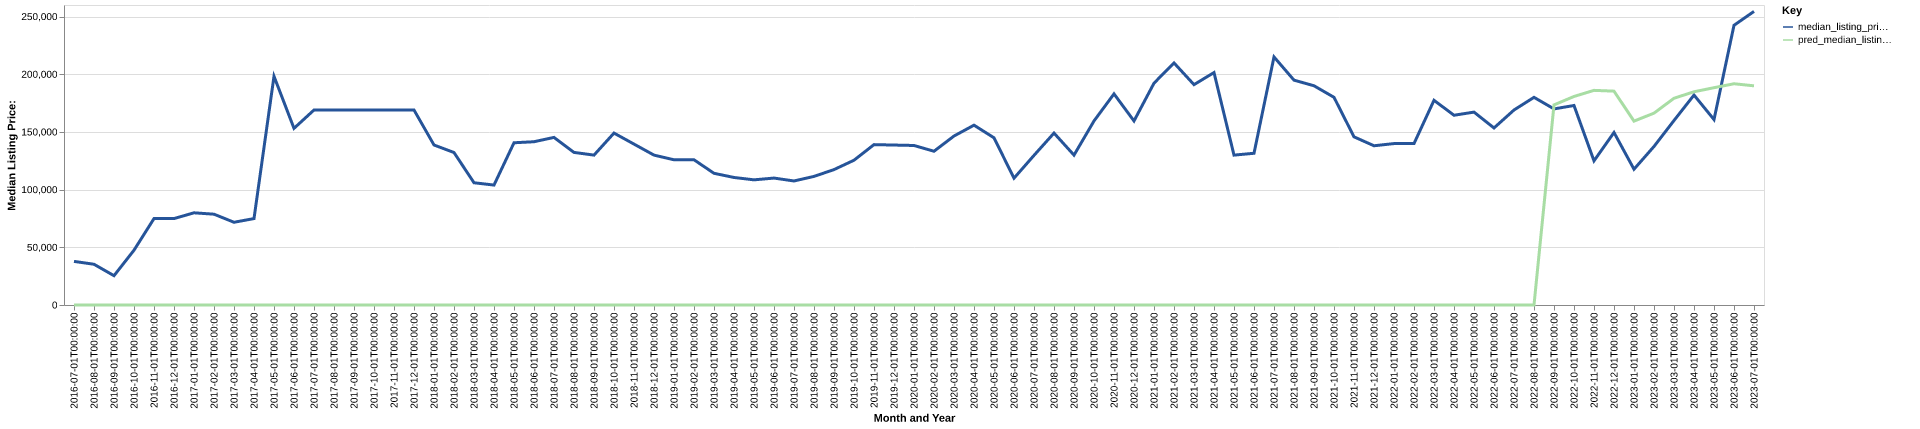

The file beside this chart, header and first rows:
date, time_idx, median_listing_price, thirty_year_interest_rate_five, month, county_name, active_listing_count, median_days_on_market, pred_median_listing_price, month_year
2016-07-01, 0, 37800, 3.72, 7, osceola, ia, 3.0, 26.0, 0, Jul-2016
2016-08-01, 1, 35300, 3.73, 8, osceola, ia, 3.0, 49.0, 0, Aug-2016
2016-09-01, 2, 25400, 3.66, 9, osceola, ia, 1.0, 56.0, 0, Sep-2016
2016-10-01, 3, 47500, 3.64, 10, osceola, ia, 1.0, 45.0, 0, Oct-2016
2016-11-01, 4, 74900, 3.66, 11, osceola, ia, 3.0, 261.0, 0, Nov-2016
2016-12-01, 5, 74900, 3.48, 12, osceola, ia, 3.0, 278.0, 0, Dec-2016
2017-01-01, 6, 79900, 3.45, 1, osceola, ia, 4.0, 219.0, 0, Jan-2017
2017-02-01, 7, 78700, 3.5, 2, osceola, ia, 8.0, 51.0, 0, Feb-2017
2017-03-01, 8, 71700, 3.52, 3, osceola, ia, 6.0, 51.0, 0, Mar-2017
2017-04-01, 9, 74900, 4.03, 4, osceola, ia, 5.0, 95.0, 0, Apr-2017
2017-05-01, 10, 198225, 4.32, 5, osceola, ia, 2.0, 104.0, 0, May-2017
2017-06-01, 11, 153100, 4.2, 6, osceola, ia, 3.0, 25.0, 0, Jun-2017
2017-07-01, 12, 169000, 4.19, 7, osceola, ia, 5.0, 37.0, 0, Jul-2017
2017-08-01, 13, 169000, 4.3, 8, osceola, ia, 5.0, 55.0, 0, Aug-2017
2017-09-01, 14, 169000, 4.1, 9, osceola, ia, 5.0, 74.0, 0, Sep-2017
2017-10-01, 15, 169000, 4.05, 10, osceola, ia, 4.0, 88.0, 0, Oct-2017
2017-11-01, 16, 169000, 3.94, 11, osceola, ia, 5.0, 97.0, 0, Nov-2017
2017-12-01, 17, 169000, 4.03, 12, osceola, ia, 5.0, 44.0, 0, Dec-2017
2018-01-01, 18, 138675, 3.93, 1, osceola, ia, 6.0, 63.0, 0, Jan-2018
2018-02-01, 19, 132150, 3.83, 2, osceola, ia, 5.0, 69.0, 0, Feb-2018
2018-03-01, 20, 105950, 3.94, 3, osceola, ia, 2.0, 46.0, 0, Mar-2018
2018-04-01, 21, 103950, 3.95, 4, osceola, ia, 4.0, 71.0, 0, Apr-2018
2018-05-01, 22, 140600, 3.99, 5, osceola, ia, 6.0, 61.0, 0, May-2018
2018-06-01, 23, 141500, 4.15, 6, osceola, ia, 4.0, 57.0, 0, Jun-2018
2018-07-01, 24, 145250, 4.4, 7, osceola, ia, 5.0, 75.0, 0, Jul-2018
2018-08-01, 25, 132250, 4.46, 8, osceola, ia, 6.0, 48.0, 0, Aug-2018
2018-09-01, 26, 129900, 4.58, 9, osceola, ia, 8.0, 45.0, 0, Sep-2018
2018-10-01, 27, 149000, 4.66, 10, osceola, ia, 8.0, 63.0, 0, Oct-2018
2018-11-01, 28, 139450, 4.62, 11, osceola, ia, 8.0, 63.0, 0, Nov-2018
2018-12-01, 29, 129900, 4.54, 12, osceola, ia, 8.0, 26.0, 0, Dec-2018
2019-01-01, 30, 125850, 4.6, 1, osceola, ia, 11.0, 48.0, 0, Jan-2019
2019-02-01, 31, 125850, 4.72, 2, osceola, ia, 13.0, 76.0, 0, Feb-2019
2019-03-01, 32, 114143, 4.9, 3, osceola, ia, 14.0, 93.0, 0, Mar-2019
2019-04-01, 33, 110518, 4.94, 4, osceola, ia, 13.0, 106.0, 0, Apr-2019
2019-05-01, 34, 108475, 4.75, 5, osceola, ia, 14.0, 115.0, 0, May-2019
2019-06-01, 35, 110000, 4.51, 6, osceola, ia, 15.0, 50.0, 0, Jun-2019
2019-07-01, 36, 107500, 4.41, 7, osceola, ia, 17.0, 59.0, 0, Jul-2019
2019-08-01, 37, 111441, 4.41, 8, osceola, ia, 14.0, 71.0, 0, Aug-2019
2019-09-01, 38, 117352, 4.2, 9, osceola, ia, 13.0, 81.0, 0, Sep-2019
2019-10-01, 39, 125475, 4.14, 10, osceola, ia, 12.0, 90.0, 0, Oct-2019
2019-11-01, 40, 139000, 3.84, 11, osceola, ia, 11.0, 102.0, 0, Nov-2019
2019-12-01, 41, 138625, 3.81, 12, osceola, ia, 12.0, 69.0, 0, Dec-2019
2020-01-01, 42, 138250, 3.75, 1, osceola, ia, 12.0, 88.0, 0, Jan-2020
2020-02-01, 43, 133250, 3.73, 2, osceola, ia, 14.0, 71.0, 0, Feb-2020
2020-03-01, 44, 146450, 3.78, 3, osceola, ia, 13.0, 62.0, 0, Mar-2020
2020-04-01, 45, 155850, 3.75, 4, osceola, ia, 13.0, 84.0, 0, Apr-2020
2020-05-01, 46, 144900, 3.74, 5, osceola, ia, 10.0, 101.0, 0, May-2020
2020-06-01, 47, 109900, 3.72, 6, osceola, ia, 14.0, 26.0, 0, Jun-2020
2020-07-01, 48, 129675, 3.49, 7, osceola, ia, 15.0, 27.0, 0, Jul-2020
2020-08-01, 49, 149000, 3.65, 8, osceola, ia, 17.0, 40.0, 0, Aug-2020
2020-09-01, 50, 129900, 3.33, 9, osceola, ia, 17.0, 61.0, 0, Sep-2020
2020-10-01, 51, 159500, 3.28, 10, osceola, ia, 12.0, 77.0, 0, Oct-2020
2020-11-01, 52, 182975, 3.21, 11, osceola, ia, 7.0, 61.0, 0, Nov-2020
2020-12-01, 53, 159500, 3.07, 12, osceola, ia, 6.0, 86.0, 0, Dec-2020
2021-01-01, 54, 192250, 2.99, 1, osceola, ia, 4.0, 152.0, 0, Jan-2021
2021-02-01, 55, 209800, 2.93, 2, osceola, ia, 5.0, 117.0, 0, Feb-2021
2021-03-01, 56, 190975, 2.88, 3, osceola, ia, 7.0, 23.0, 0, Mar-2021
2021-04-01, 57, 201450, 2.84, 4, osceola, ia, 10.0, 21.0, 0, Apr-2021
2021-05-01, 58, 129900, 2.71, 5, osceola, ia, 8.0, 50.0, 0, May-2021
2021-06-01, 59, 131500, 2.79, 6, osceola, ia, 6.0, 51.0, 0, Jun-2021
... 25 more rows
